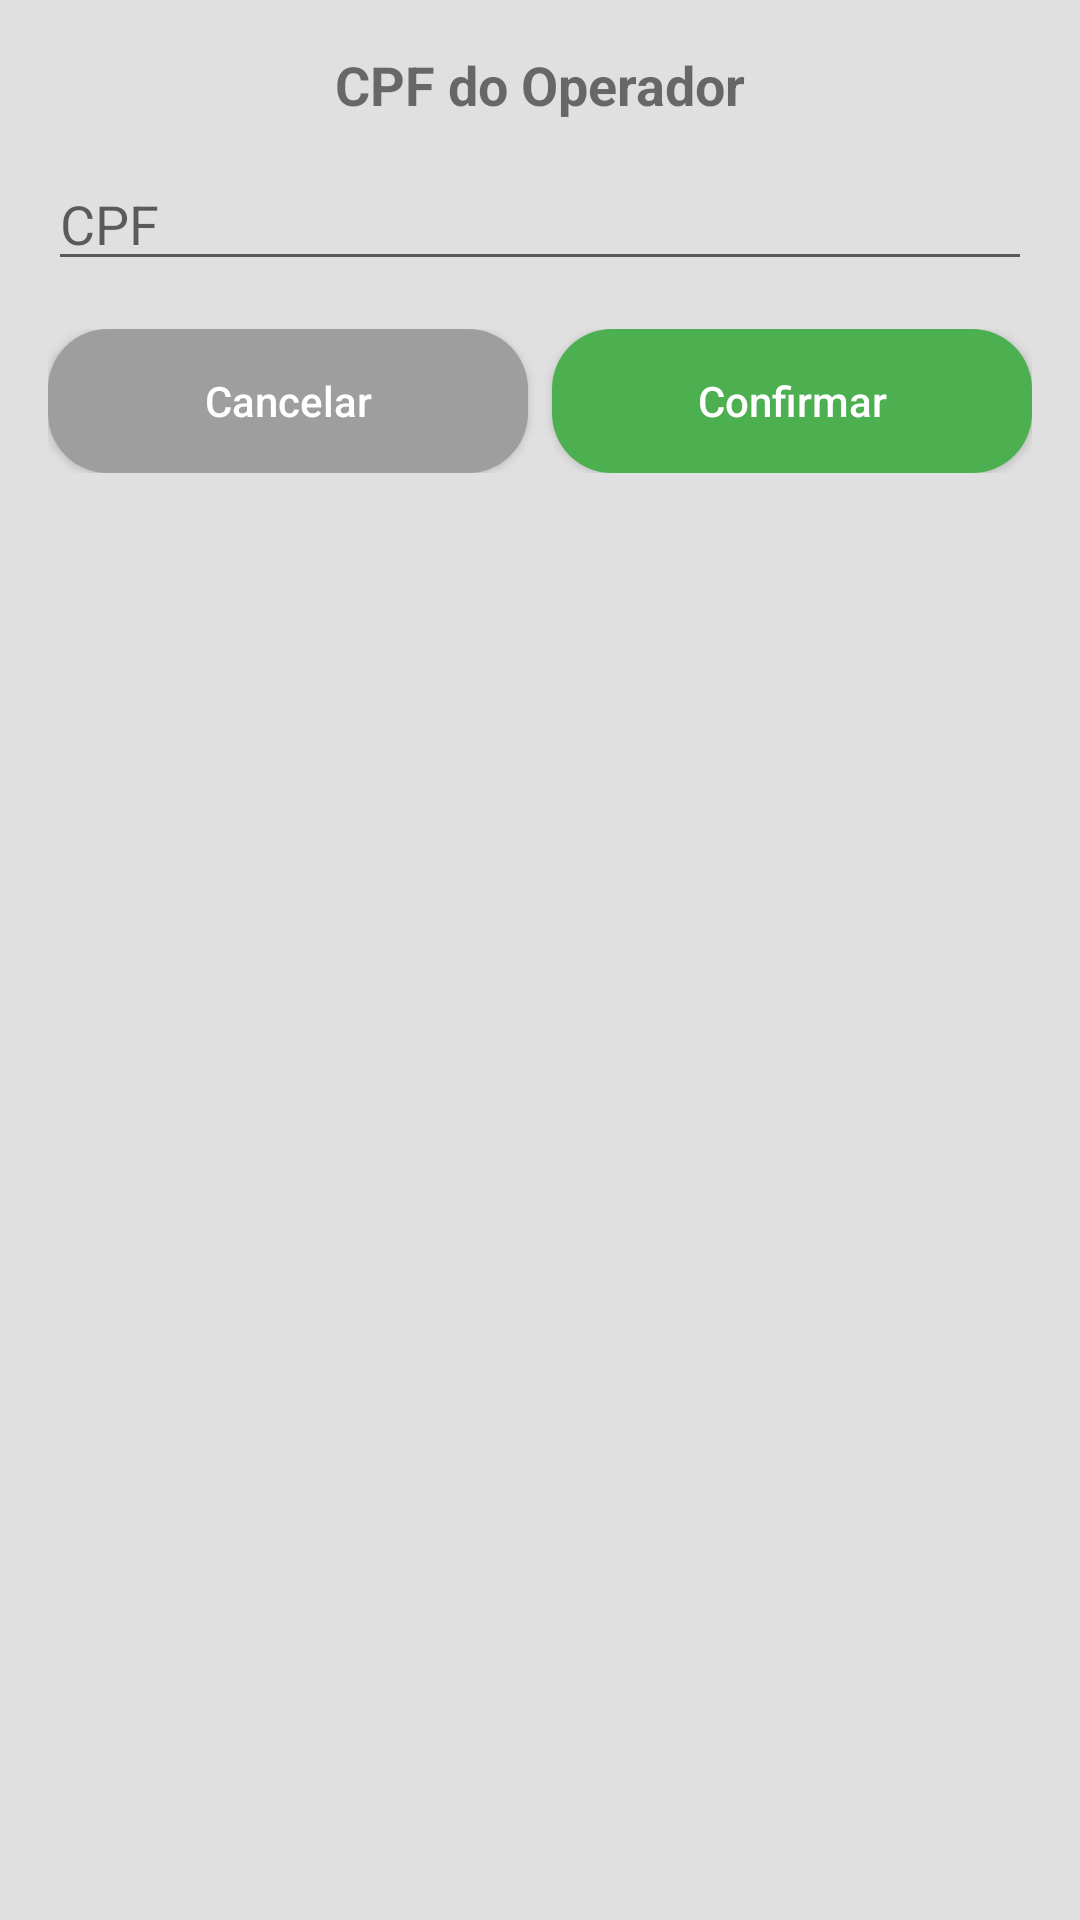

Android layout source for this screen:
<!-- AndroidManifest.xml: application theme Theme.TiraEntulho -->
<!-- res/layout/dialog_insere_cpf_operador.xml -->
<LinearLayout xmlns:android="http://schemas.android.com/apk/res/android"
    android:layout_width="match_parent"
    android:layout_height="wrap_content"
    android:background="?attr/actionBarDivider"
    android:orientation="vertical"
    android:padding="16dp">

    <TextView
        android:id="@+id/dialogTitulo"
        android:layout_width="match_parent"
        android:layout_height="wrap_content"
        android:layout_marginBottom="12dp"
        android:gravity="center"
        android:text="CPF do Operador"
        android:textSize="18sp"
        android:textStyle="bold" />

    <EditText
        android:id="@+id/inputCpfOperadorConfiguracao"
        android:layout_width="match_parent"
        android:layout_height="wrap_content"
        android:hint="CPF"
        android:inputType="number"
        android:maxLength="14" />


    <LinearLayout
        android:layout_width="match_parent"
        android:layout_height="wrap_content"
        android:layout_marginTop="16dp"
        android:gravity="end"
        android:orientation="horizontal">

        <Button
            android:id="@+id/btnCancelarMotorista"
            android:layout_width="0dp"
            android:layout_height="wrap_content"
            android:layout_marginEnd="8dp"
            android:layout_weight="1"
            android:background="@drawable/botao_bonito"
            android:backgroundTint="#9E9E9E"
            android:text="Cancelar"
            android:textAllCaps="false"
            android:textColor="@android:color/white" />

        <Button
            android:id="@+id/btnGravaCpfOperador"
            android:layout_width="0dp"
            android:layout_height="wrap_content"
            android:layout_weight="1"
            android:background="@drawable/botao_bonito"
            android:backgroundTint="#4CAF50"
            android:text="Confirmar"
            android:textAllCaps="false"
            android:textColor="@android:color/white" />

    </LinearLayout>
</LinearLayout>
<!-- resources referenced by this layout -->
<resources>
  <!-- drawable botao_bonito (drawable) -->
  <shape xmlns:android="http://schemas.android.com/apk/res/android"
      android:shape="rectangle">
  
      <solid android:color="#4CAF50" /> 
  
      <corners android:radius="20dp" />
  
      <padding
          android:left="12dp"
          android:top="8dp"
          android:right="12dp"
          android:bottom="8dp" />
  </shape>
  <style name="Theme.TiraEntulho" parent="Theme.MaterialComponents.DayNight.DarkActionBar">
          
          <item name="colorOnPrimary">@color/white</item>
          
          <item name="colorOnSecondary">@color/black</item>
          
          <item name="android:statusBarColor" tools:targetApi="l">?attr/colorPrimaryVariant</item>
          
      </style>
  <color name="white">#FFFFFFFF</color>
  <color name="black">#FF000000</color>
</resources>
